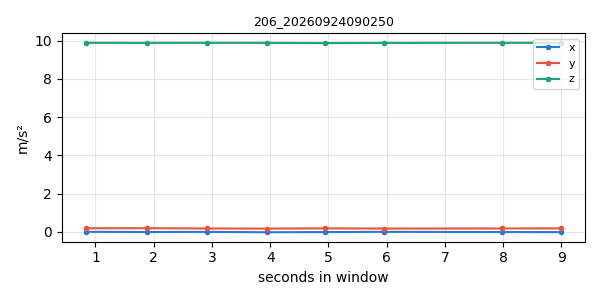

The table this chart was drawn from, first rows:
timestamp, x, y, z
1790204561, -0.001196, 0.1831, 9.879
1790204562, -0.01137, 0.1866, 9.875
1790204563, -0.005384, 0.1717, 9.881
1790204564, -0.02453, 0.1651, 9.877
1790204565, -0.01436, 0.1783, 9.864
1790204566, -0.002393, 0.1699, 9.875
1790204568, -0.01256, 0.1735, 9.881
1790204569, -0.01854, 0.1801, 9.875
